Image classification data set "normalized_fracture_dataset" (Gyerzix/medai on GitHub). Class labels (2): fracture, normal.

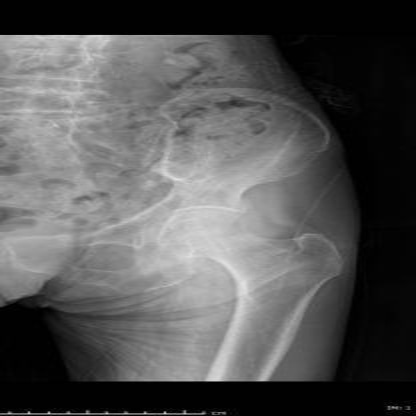
Label: normal

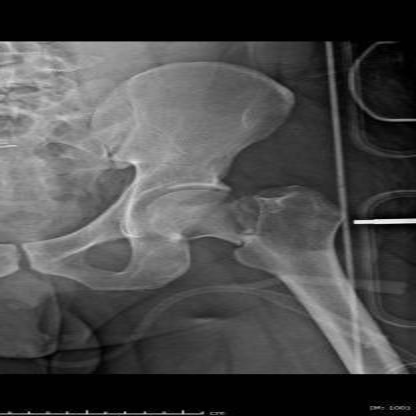
Label: fracture

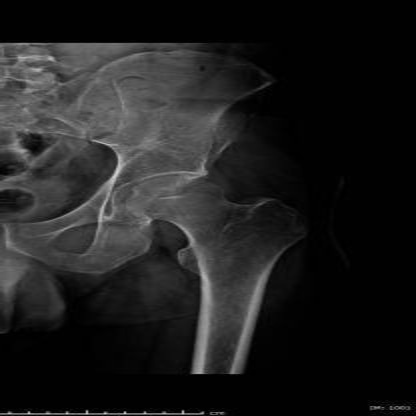
Label: normal

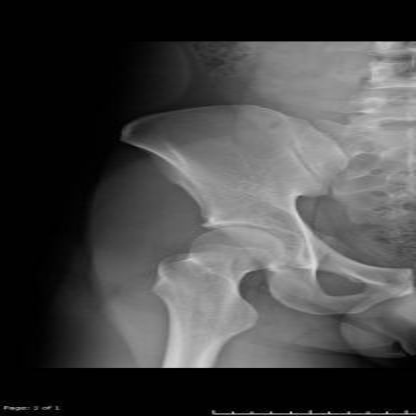
Label: normal

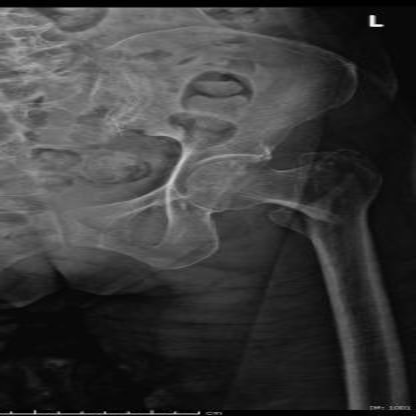
Label: fracture

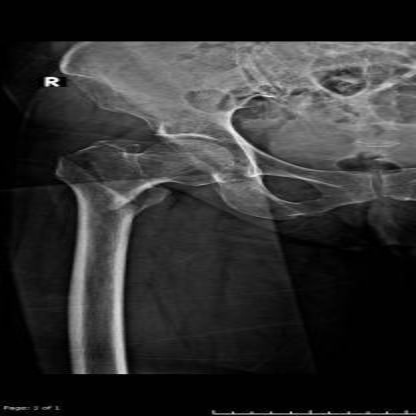
Label: fracture
